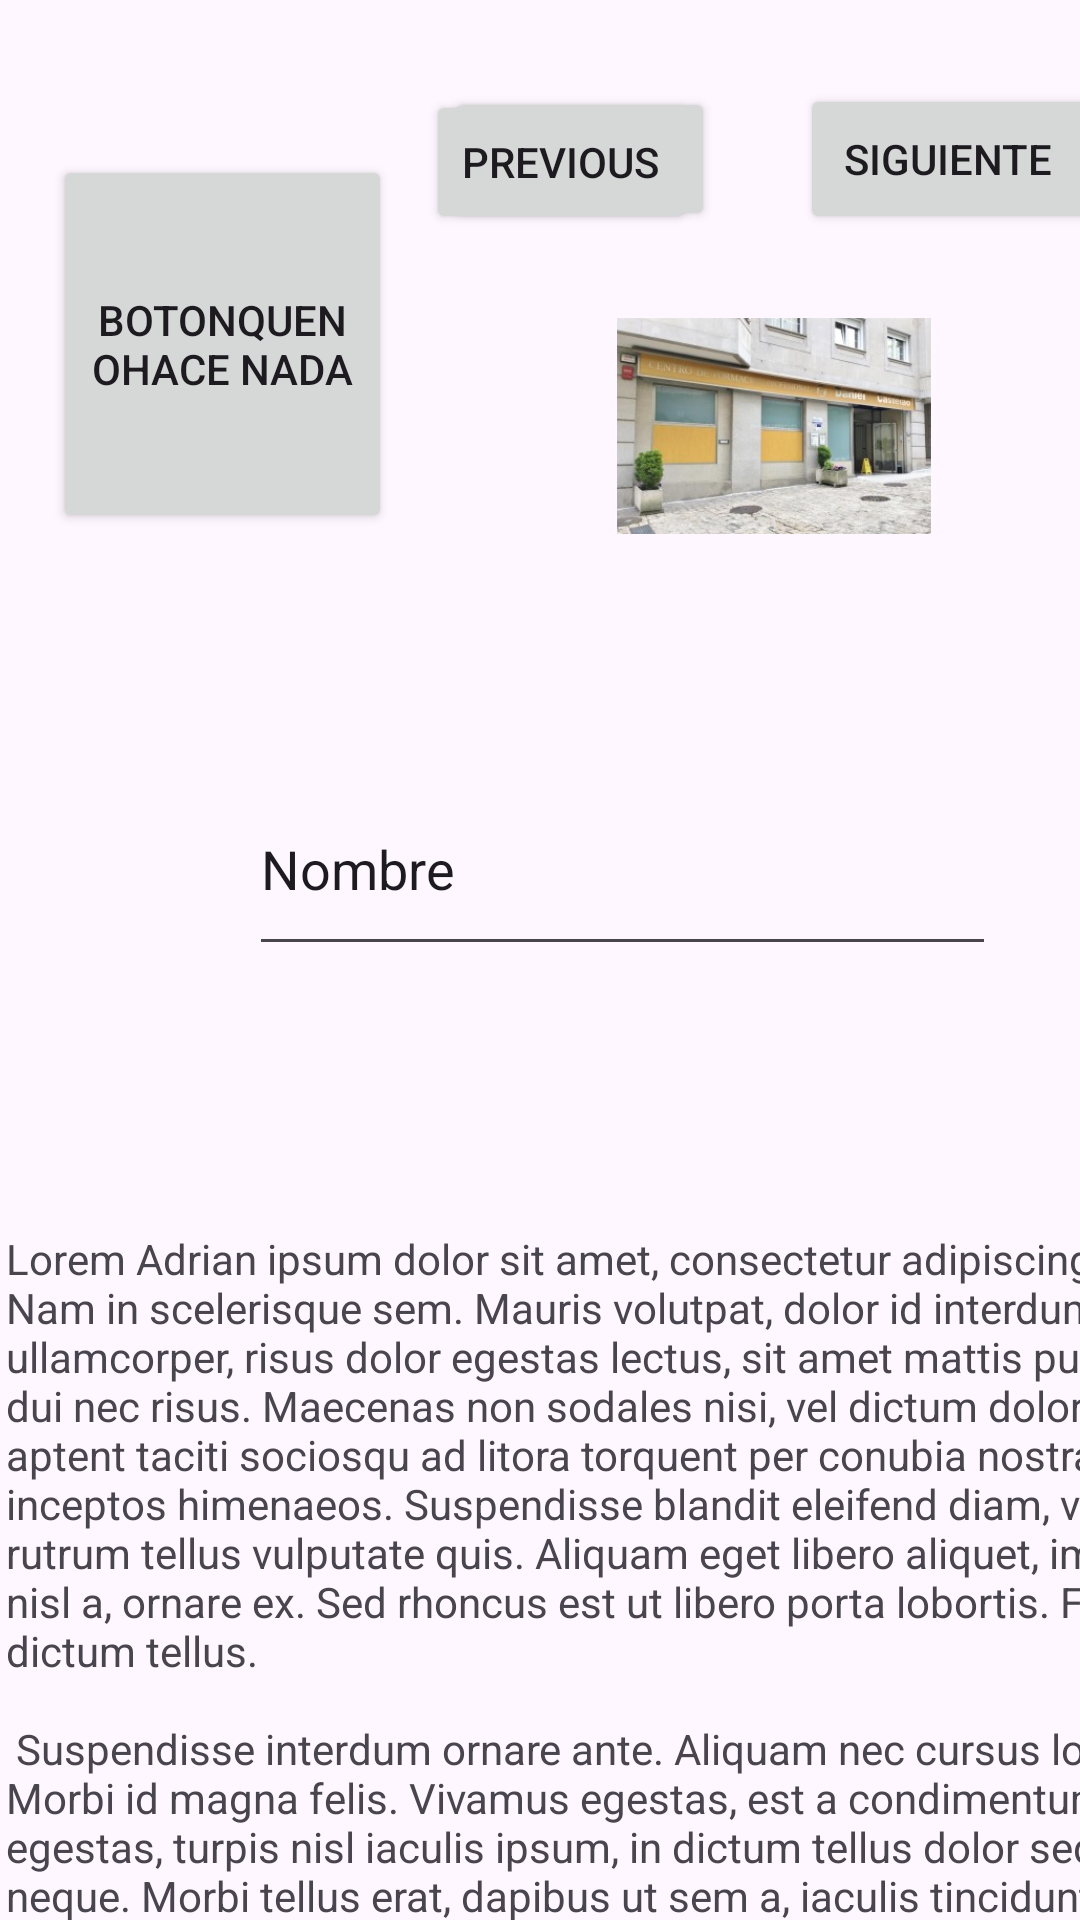

The Android layout XML behind this screen, and the referenced resources:
<!-- AndroidManifest.xml: application theme Theme.Aaaaaaaaaaaaaaaaa -->
<!-- res/layout/fragment_second.xml -->
<?xml version="1.0" encoding="utf-8"?>
<androidx.core.widget.NestedScrollView xmlns:android="http://schemas.android.com/apk/res/android"
    xmlns:app="http://schemas.android.com/apk/res-auto"
    xmlns:tools="http://schemas.android.com/tools"
    android:layout_width="match_parent"
    android:layout_height="match_parent"
    tools:context=".SecondFragment">

    <androidx.constraintlayout.widget.ConstraintLayout
        android:layout_width="410dp"
        android:layout_height="800dp"
        android:padding="1dp">


        <Button
            android:id="@+id/button_second2"
            android:layout_width="wrap_content"
            android:layout_height="wrap_content"
            android:layout_marginStart="141dp"
            android:layout_marginTop="27dp"
            android:layout_marginEnd="164dp"
            android:layout_marginBottom="1220dp"
            android:text="@string/previous"
            app:layout_constraintBottom_toBottomOf="parent"
            app:layout_constraintEnd_toEndOf="parent"
            app:layout_constraintStart_toStartOf="parent"
            app:layout_constraintTop_toTopOf="parent" />

        <Button
            android:id="@+id/button_second"
            android:layout_width="wrap_content"
            android:layout_height="wrap_content"
            android:layout_marginStart="141dp"
            android:layout_marginTop="27dp"
            android:layout_marginEnd="164dp"
            android:layout_marginBottom="1220dp"
            android:text="@string/previous"
            app:layout_constraintBottom_toBottomOf="parent"
            app:layout_constraintEnd_toEndOf="parent"
            app:layout_constraintHorizontal_bias="0.0"
            app:layout_constraintStart_toStartOf="parent"
            app:layout_constraintTop_toTopOf="parent"
            app:layout_constraintVertical_bias="1.0" />

        <TextView
            android:id="@+id/textview_second"
            android:layout_width="wrap_content"
            android:layout_height="wrap_content"
            android:layout_marginStart="2dp"
            android:layout_marginTop="409dp"
            android:text="@string/lorem_ipsum"
            app:layout_constraintEnd_toEndOf="parent"
            app:layout_constraintStart_toStartOf="parent"
            app:layout_constraintTop_toTopOf="parent" />

        <Button
            android:id="@+id/botonquenohacenada"
            android:layout_width="113dp"
            android:layout_height="126dp"
            android:layout_marginStart="17dp"
            android:layout_marginTop="46dp"
            android:layout_marginEnd="279dp"
            android:layout_marginBottom="1116dp"
            android:text="botonquenohace nada"
            app:layout_constraintBottom_toBottomOf="parent"
            app:layout_constraintEnd_toEndOf="parent"
            app:layout_constraintStart_toStartOf="parent"
            app:layout_constraintTop_toTopOf="parent"
            tools:ignore="MissingConstraints" />

        <CheckBox
            android:id="@+id/checkBox2"
            android:layout_width="wrap_content"
            android:layout_height="wrap_content"
            android:layout_marginBottom="108dp"
            android:text="CheckBox"
            app:layout_constraintBottom_toBottomOf="parent"
            tools:ignore="MissingConstraints"
            tools:layout_editor_absoluteX="264dp" />

        <EditText
            android:id="@+id/editTextText"
            android:layout_width="249dp"
            android:layout_height="68dp"
            android:layout_marginStart="82dp"
            android:layout_marginTop="253dp"
            android:layout_marginEnd="78dp"
            android:layout_marginBottom="969dp"
            android:ems="10"
            android:inputType="text"
            android:text="Nombre"
            app:layout_constraintBottom_toBottomOf="parent"
            app:layout_constraintEnd_toEndOf="parent"
            app:layout_constraintHorizontal_bias="0.0"
            app:layout_constraintStart_toStartOf="parent"
            app:layout_constraintTop_toTopOf="parent"
            app:layout_constraintVertical_bias="0.0"
            tools:ignore="MissingConstraints" />


        <ImageView
            android:id="@+id/imageView2"
            android:layout_width="118dp"
            android:layout_height="72dp"
            android:layout_marginStart="199dp"
            android:layout_marginTop="105dp"
            android:layout_marginEnd="92dp"
            android:layout_marginBottom="1116dp"
            android:contentDescription="elcastelao"
            android:importantForAccessibility="yes"
            app:layout_constraintBottom_toBottomOf="parent"
            app:layout_constraintEnd_toEndOf="parent"
            app:layout_constraintHorizontal_bias="1.0"
            app:layout_constraintStart_toStartOf="parent"
            app:layout_constraintTop_toTopOf="parent"
            app:layout_constraintVertical_bias="0.0"
            app:srcCompat="@drawable/daniel2" />

        <Button
            android:id="@+id/Siguiente"
            android:layout_width="99dp"
            android:layout_height="50dp"
            android:layout_marginStart="266dp"
            android:layout_marginTop="27dp"
            android:layout_marginEnd="44dp"
            android:layout_marginBottom="1220dp"
            android:text="Siguiente"
            app:layout_constraintBottom_toBottomOf="parent"
            app:layout_constraintEnd_toEndOf="parent"
            app:layout_constraintStart_toStartOf="parent"
            app:layout_constraintTop_toTopOf="parent"
            tools:ignore="MissingConstraints" />


    </androidx.constraintlayout.widget.ConstraintLayout>
</androidx.core.widget.NestedScrollView>
<!-- resources referenced by this layout -->
<resources>
  <!-- drawable daniel2: jpg bitmap (drawable, 20434 bytes) -->
  <string name="lorem_ipsum">
          Lorem Adrian ipsum dolor sit amet, consectetur adipiscing elit. Nam in scelerisque sem. Mauris
          volutpat, dolor id interdum ullamcorper, risus dolor egestas lectus, sit amet mattis purus
          dui nec risus. Maecenas non sodales nisi, vel dictum dolor. Class aptent taciti sociosqu ad
          litora torquent per conubia nostra, per inceptos himenaeos. Suspendisse blandit eleifend
          diam, vel rutrum tellus vulputate quis. Aliquam eget libero aliquet, imperdiet nisl a,
          ornare ex. Sed rhoncus est ut libero porta lobortis. Fusce in dictum tellus.\n\n
          Suspendisse interdum ornare ante. Aliquam nec cursus lorem. Morbi id magna felis. Vivamus
          egestas, est a condimentum egestas, turpis nisl iaculis ipsum, in dictum tellus dolor sed
          neque. Morbi tellus erat, dapibus ut sem a, iaculis tincidunt dui. Interdum et malesuada
          fames ac ante ipsum primis in faucibus. Curabitur et eros porttitor, ultricies urna vitae,
          molestie nibh. Phasellus at commodo eros, non aliquet metus. Sed maximus nisl nec dolor
          bibendum, vel congue leo egestas.\n\n
          Sed interdum tortor nibh, in sagittis risus mollis quis. Curabitur mi odio, condimentum sit
          amet auctor at, mollis non turpis. Nullam pretium libero vestibulum, finibus orci vel,
          molestie quam. Fusce blandit tincidunt nulla, quis sollicitudin libero facilisis et. Integer
          interdum nunc ligula, et fermentum metus hendrerit id. Vestibulum lectus felis, dictum at
          lacinia sit amet, tristique id quam. Cras eu consequat dui. Suspendisse sodales nunc ligula,
          in lobortis sem porta sed. Integer id ultrices magna, in luctus elit. Sed a pellentesque
          est.\n\n
          Aenean nunc velit, lacinia sed dolor sed, ultrices viverra nulla. Etiam a venenatis nibh.
          Morbi laoreet, tortor sed facilisis varius, nibh orci rhoncus nulla, id elementum leo dui
          non lorem. Nam mollis ipsum quis auctor varius. Quisque elementum eu libero sed commodo. In
          eros nisl, imperdiet vel imperdiet et, scelerisque a mauris. Pellentesque varius ex nunc,
          quis imperdiet eros placerat ac. Duis finibus orci et est auctor tincidunt. Sed non viverra
          ipsum. Nunc quis augue egestas, cursus lorem at, molestie sem. Morbi a consectetur ipsum, a
          placerat diam. Etiam vulputate dignissim convallis. Integer faucibus mauris sit amet finibus
          convallis.\n\n
          Phasellus in aliquet mi. Pellentesque habitant morbi tristique senectus et netus et
          malesuada fames ac turpis egestas. In volutpat arcu ut felis sagittis, in finibus massa
          gravida. Pellentesque id tellus orci. Integer dictum, lorem sed efficitur ullamcorper,
          libero justo consectetur ipsum, in mollis nisl ex sed nisl. Donec maximus ullamcorper
          sodales. Praesent bibendum rhoncus tellus nec feugiat. In a ornare nulla. Donec rhoncus
          libero vel nunc consequat, quis tincidunt nisl eleifend. Cras bibendum enim a justo luctus
          vestibulum. Fusce dictum libero quis erat maximus, vitae volutpat diam dignissim.
      </string>
  <string name="previous">Previous</string>
  <style name="Theme.Aaaaaaaaaaaaaaaaa" parent="Base.Theme.Aaaaaaaaaaaaaaaaa" />
  <style name="Base.Theme.Aaaaaaaaaaaaaaaaa" parent="Theme.Material3.DayNight.NoActionBar">
          
          
      </style>
</resources>
